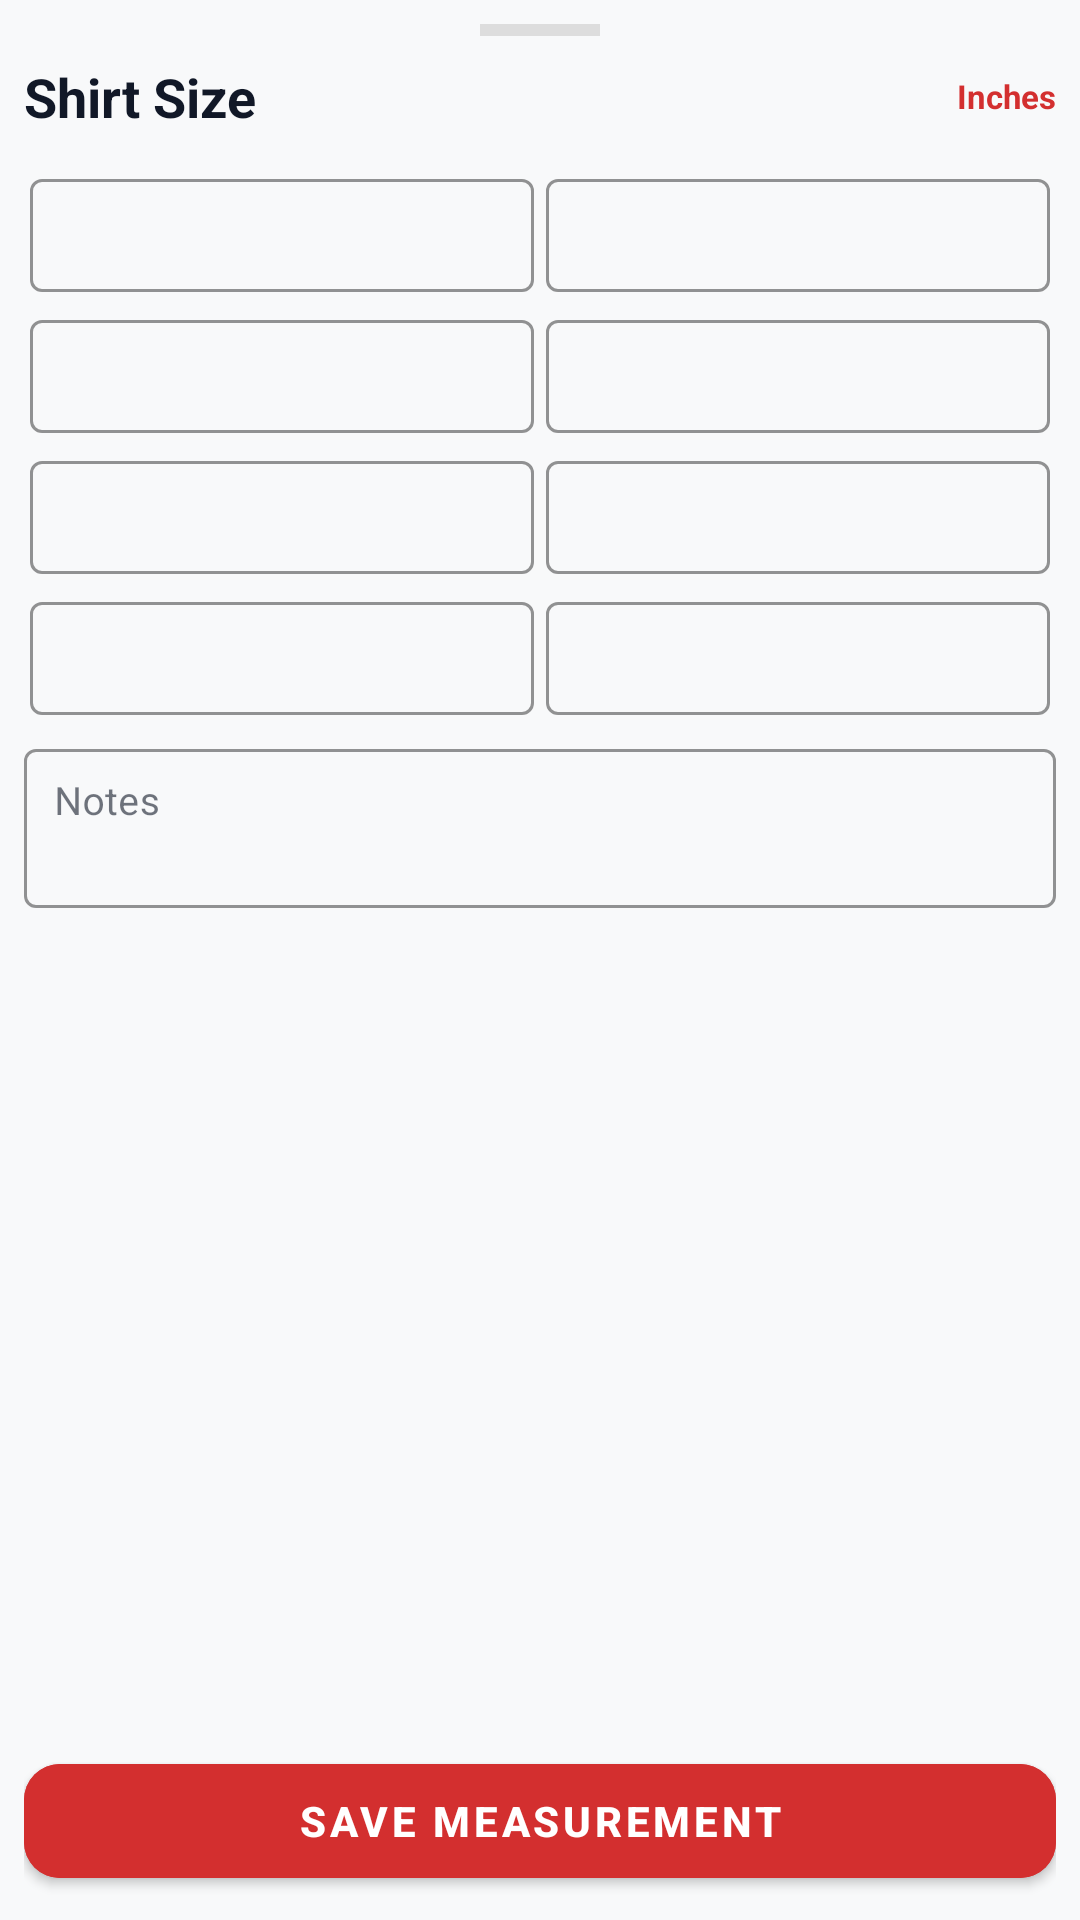

The Android layout XML behind this screen, and the referenced resources:
<!-- AndroidManifest.xml: application theme Theme.MyApplication -->
<!-- res/layout/dialog_measurement_input.xml -->
<?xml version="1.0" encoding="utf-8"?>
<LinearLayout xmlns:android="http://schemas.android.com/apk/res/android"
    xmlns:app="http://schemas.android.com/apk/res-auto" android:layout_width="match_parent" android:layout_height="match_parent" android:orientation="vertical" android:padding="8dp" android:background="@drawable/bg_white_rounded_top">

    <View android:layout_width="40dp" android:layout_height="4dp" android:layout_gravity="center_horizontal" android:layout_marginBottom="8dp" android:background="#DDDDDD" />

    <LinearLayout android:layout_width="match_parent" android:layout_height="wrap_content" android:orientation="horizontal" android:gravity="center_vertical" android:layout_marginBottom="8dp">

        <TextView android:id="@+id/tvSheetTitle" android:layout_width="0dp" android:layout_height="wrap_content" android:layout_weight="1" android:text="Shirt Size" android:textSize="18sp" android:textStyle="bold" android:textColor="?attr/colorOnSurface"/>

        <TextView android:layout_width="wrap_content" android:layout_height="wrap_content" android:text="Inches" android:textColor="@color/red_dark" android:textSize="11sp" android:textStyle="bold" />
    </LinearLayout>

    <ScrollView android:layout_width="match_parent" android:layout_height="0dp" android:layout_weight="1" android:scrollbars="none">

        <LinearLayout android:layout_width="match_parent" android:layout_height="wrap_content" android:orientation="vertical">

            <GridLayout android:layout_width="match_parent" android:layout_height="wrap_content" android:columnCount="2" android:useDefaultMargins="false">

                
                <com.google.android.material.textfield.TextInputLayout android:id="@+id/tilSheet1" style="@style/Widget.MaterialComponents.TextInputLayout.OutlinedBox" android:layout_width="0dp" android:layout_height="wrap_content" android:layout_columnWeight="1" android:layout_margin="2dp" app:boxStrokeColor="@color/red_dark" app:hintTextColor="@color/red_dark">
                    <com.google.android.material.textfield.TextInputEditText android:id="@+id/etSheet1" android:layout_width="match_parent" android:layout_height="wrap_content" android:inputType="numberDecimal" android:textSize="13sp" android:padding="10dp"/>
                </com.google.android.material.textfield.TextInputLayout>

                <com.google.android.material.textfield.TextInputLayout android:id="@+id/tilSheet2" style="@style/Widget.MaterialComponents.TextInputLayout.OutlinedBox" android:layout_width="0dp" android:layout_height="wrap_content" android:layout_columnWeight="1" android:layout_margin="2dp" app:boxStrokeColor="@color/red_dark" app:hintTextColor="@color/red_dark">
                    <com.google.android.material.textfield.TextInputEditText android:id="@+id/etSheet2" android:layout_width="match_parent" android:layout_height="wrap_content" android:inputType="numberDecimal" android:textSize="13sp" android:padding="10dp"/>
                </com.google.android.material.textfield.TextInputLayout>

                
                <com.google.android.material.textfield.TextInputLayout android:id="@+id/tilSheet3" style="@style/Widget.MaterialComponents.TextInputLayout.OutlinedBox" android:layout_width="0dp" android:layout_height="wrap_content" android:layout_columnWeight="1" android:layout_margin="2dp" app:boxStrokeColor="@color/red_dark" app:hintTextColor="@color/red_dark">
                    <com.google.android.material.textfield.TextInputEditText android:id="@+id/etSheet3" android:layout_width="match_parent" android:layout_height="wrap_content" android:inputType="numberDecimal" android:textSize="13sp" android:padding="10dp"/>
                </com.google.android.material.textfield.TextInputLayout>

                <com.google.android.material.textfield.TextInputLayout android:id="@+id/tilSheet4" style="@style/Widget.MaterialComponents.TextInputLayout.OutlinedBox" android:layout_width="0dp" android:layout_height="wrap_content" android:layout_columnWeight="1" android:layout_margin="2dp" app:boxStrokeColor="@color/red_dark" app:hintTextColor="@color/red_dark">
                    <com.google.android.material.textfield.TextInputEditText android:id="@+id/etSheet4" android:layout_width="match_parent" android:layout_height="wrap_content" android:inputType="numberDecimal" android:textSize="13sp" android:padding="10dp"/>
                </com.google.android.material.textfield.TextInputLayout>

                
                <com.google.android.material.textfield.TextInputLayout android:id="@+id/tilSheet5" style="@style/Widget.MaterialComponents.TextInputLayout.OutlinedBox" android:layout_width="0dp" android:layout_height="wrap_content" android:layout_columnWeight="1" android:layout_margin="2dp" app:boxStrokeColor="@color/red_dark" app:hintTextColor="@color/red_dark">
                    <com.google.android.material.textfield.TextInputEditText android:id="@+id/etSheet5" android:layout_width="match_parent" android:layout_height="wrap_content" android:inputType="numberDecimal" android:textSize="13sp" android:padding="10dp"/>
                </com.google.android.material.textfield.TextInputLayout>

                <com.google.android.material.textfield.TextInputLayout android:id="@+id/tilSheet6" style="@style/Widget.MaterialComponents.TextInputLayout.OutlinedBox" android:layout_width="0dp" android:layout_height="wrap_content" android:layout_columnWeight="1" android:layout_margin="2dp" app:boxStrokeColor="@color/red_dark" app:hintTextColor="@color/red_dark">
                    <com.google.android.material.textfield.TextInputEditText android:id="@+id/etSheet6" android:layout_width="match_parent" android:layout_height="wrap_content" android:inputType="numberDecimal" android:textSize="13sp" android:padding="10dp"/>
                </com.google.android.material.textfield.TextInputLayout>

                
                <com.google.android.material.textfield.TextInputLayout android:id="@+id/tilSheet7" style="@style/Widget.MaterialComponents.TextInputLayout.OutlinedBox" android:layout_width="0dp" android:layout_height="wrap_content" android:layout_columnWeight="1" android:layout_margin="2dp" app:boxStrokeColor="@color/red_dark" app:hintTextColor="@color/red_dark">
                    <com.google.android.material.textfield.TextInputEditText android:id="@+id/etSheet7" android:layout_width="match_parent" android:layout_height="wrap_content" android:inputType="numberDecimal" android:textSize="13sp" android:padding="10dp"/>
                </com.google.android.material.textfield.TextInputLayout>

                <com.google.android.material.textfield.TextInputLayout android:id="@+id/tilSheet8" style="@style/Widget.MaterialComponents.TextInputLayout.OutlinedBox" android:layout_width="0dp" android:layout_height="wrap_content" android:layout_columnWeight="1" android:layout_margin="2dp" app:boxStrokeColor="@color/red_dark" app:hintTextColor="@color/red_dark">
                    <com.google.android.material.textfield.TextInputEditText android:id="@+id/etSheet8" android:layout_width="match_parent" android:layout_height="wrap_content" android:inputType="numberDecimal" android:textSize="13sp" android:padding="10dp"/>
                </com.google.android.material.textfield.TextInputLayout>

            </GridLayout>

            <com.google.android.material.textfield.TextInputLayout style="@style/Widget.MaterialComponents.TextInputLayout.OutlinedBox" android:layout_width="match_parent" android:layout_height="wrap_content" android:layout_marginTop="4dp" android:hint="Notes" app:boxStrokeColor="@color/red" app:hintTextColor="@color/red">
                <com.google.android.material.textfield.TextInputEditText android:id="@+id/etSheetNotes" android:layout_width="match_parent" android:layout_height="wrap_content" android:gravity="top" android:inputType="textMultiLine" android:lines="2" android:textSize="13sp" android:padding="10dp"/>
            </com.google.android.material.textfield.TextInputLayout>

        </LinearLayout>
    </ScrollView>

    <com.google.android.material.button.MaterialButton android:id="@+id/btnSheetSave" android:layout_width="match_parent" android:layout_height="50dp" android:layout_marginTop="8dp" android:text="Save Measurement" android:backgroundTint="@color/red_dark" android:textColor="@android:color/white" android:textStyle="bold" app:cornerRadius="12dp" />

</LinearLayout>
<!-- resources referenced by this layout -->
<resources>
  <color name="red">#FFFF0000</color>
  <color name="red_dark">#D32F2F</color>
  <!-- drawable bg_white_rounded_top (drawable-night) -->
  <?xml version="1.0" encoding="utf-8"?>
  <shape xmlns:android="http://schemas.android.com/apk/res/android">
      <solid android:color="#1E1E1E" />
      <corners
          android:topLeftRadius="24dp"
          android:topRightRadius="24dp" />
  </shape>
  <style name="Theme.MyApplication" parent="Theme.MaterialComponents.DayNight.NoActionBar">
          
          <item name="colorPrimary">@color/red_dark</item>
          <item name="colorPrimaryVariant">@color/red_dark</item>
          <item name="colorOnPrimary">@color/white</item>
          
          <item name="colorSecondary">@color/teal_200</item>
          <item name="colorSecondaryVariant">@color/teal_700</item>
          <item name="colorOnSecondary">@color/black</item>
          
          
          <item name="android:windowBackground">@color/background</item>
          <item name="colorSurface">@color/surface</item>
          <item name="colorOnSurface">@color/on_surface</item>
  
          
          <item name="android:statusBarColor">@color/red_dark</item>
      </style>
  <color name="white">#FFFFFFFF</color>
  <color name="teal_200">#FF03DAC5</color>
  <color name="teal_700">#FF018786</color>
  <color name="black">#FF000000</color>
  <color name="background">#F8F9FA</color>
  <color name="surface">#FFFFFF</color>
  <color name="on_surface">#111827</color>
</resources>
